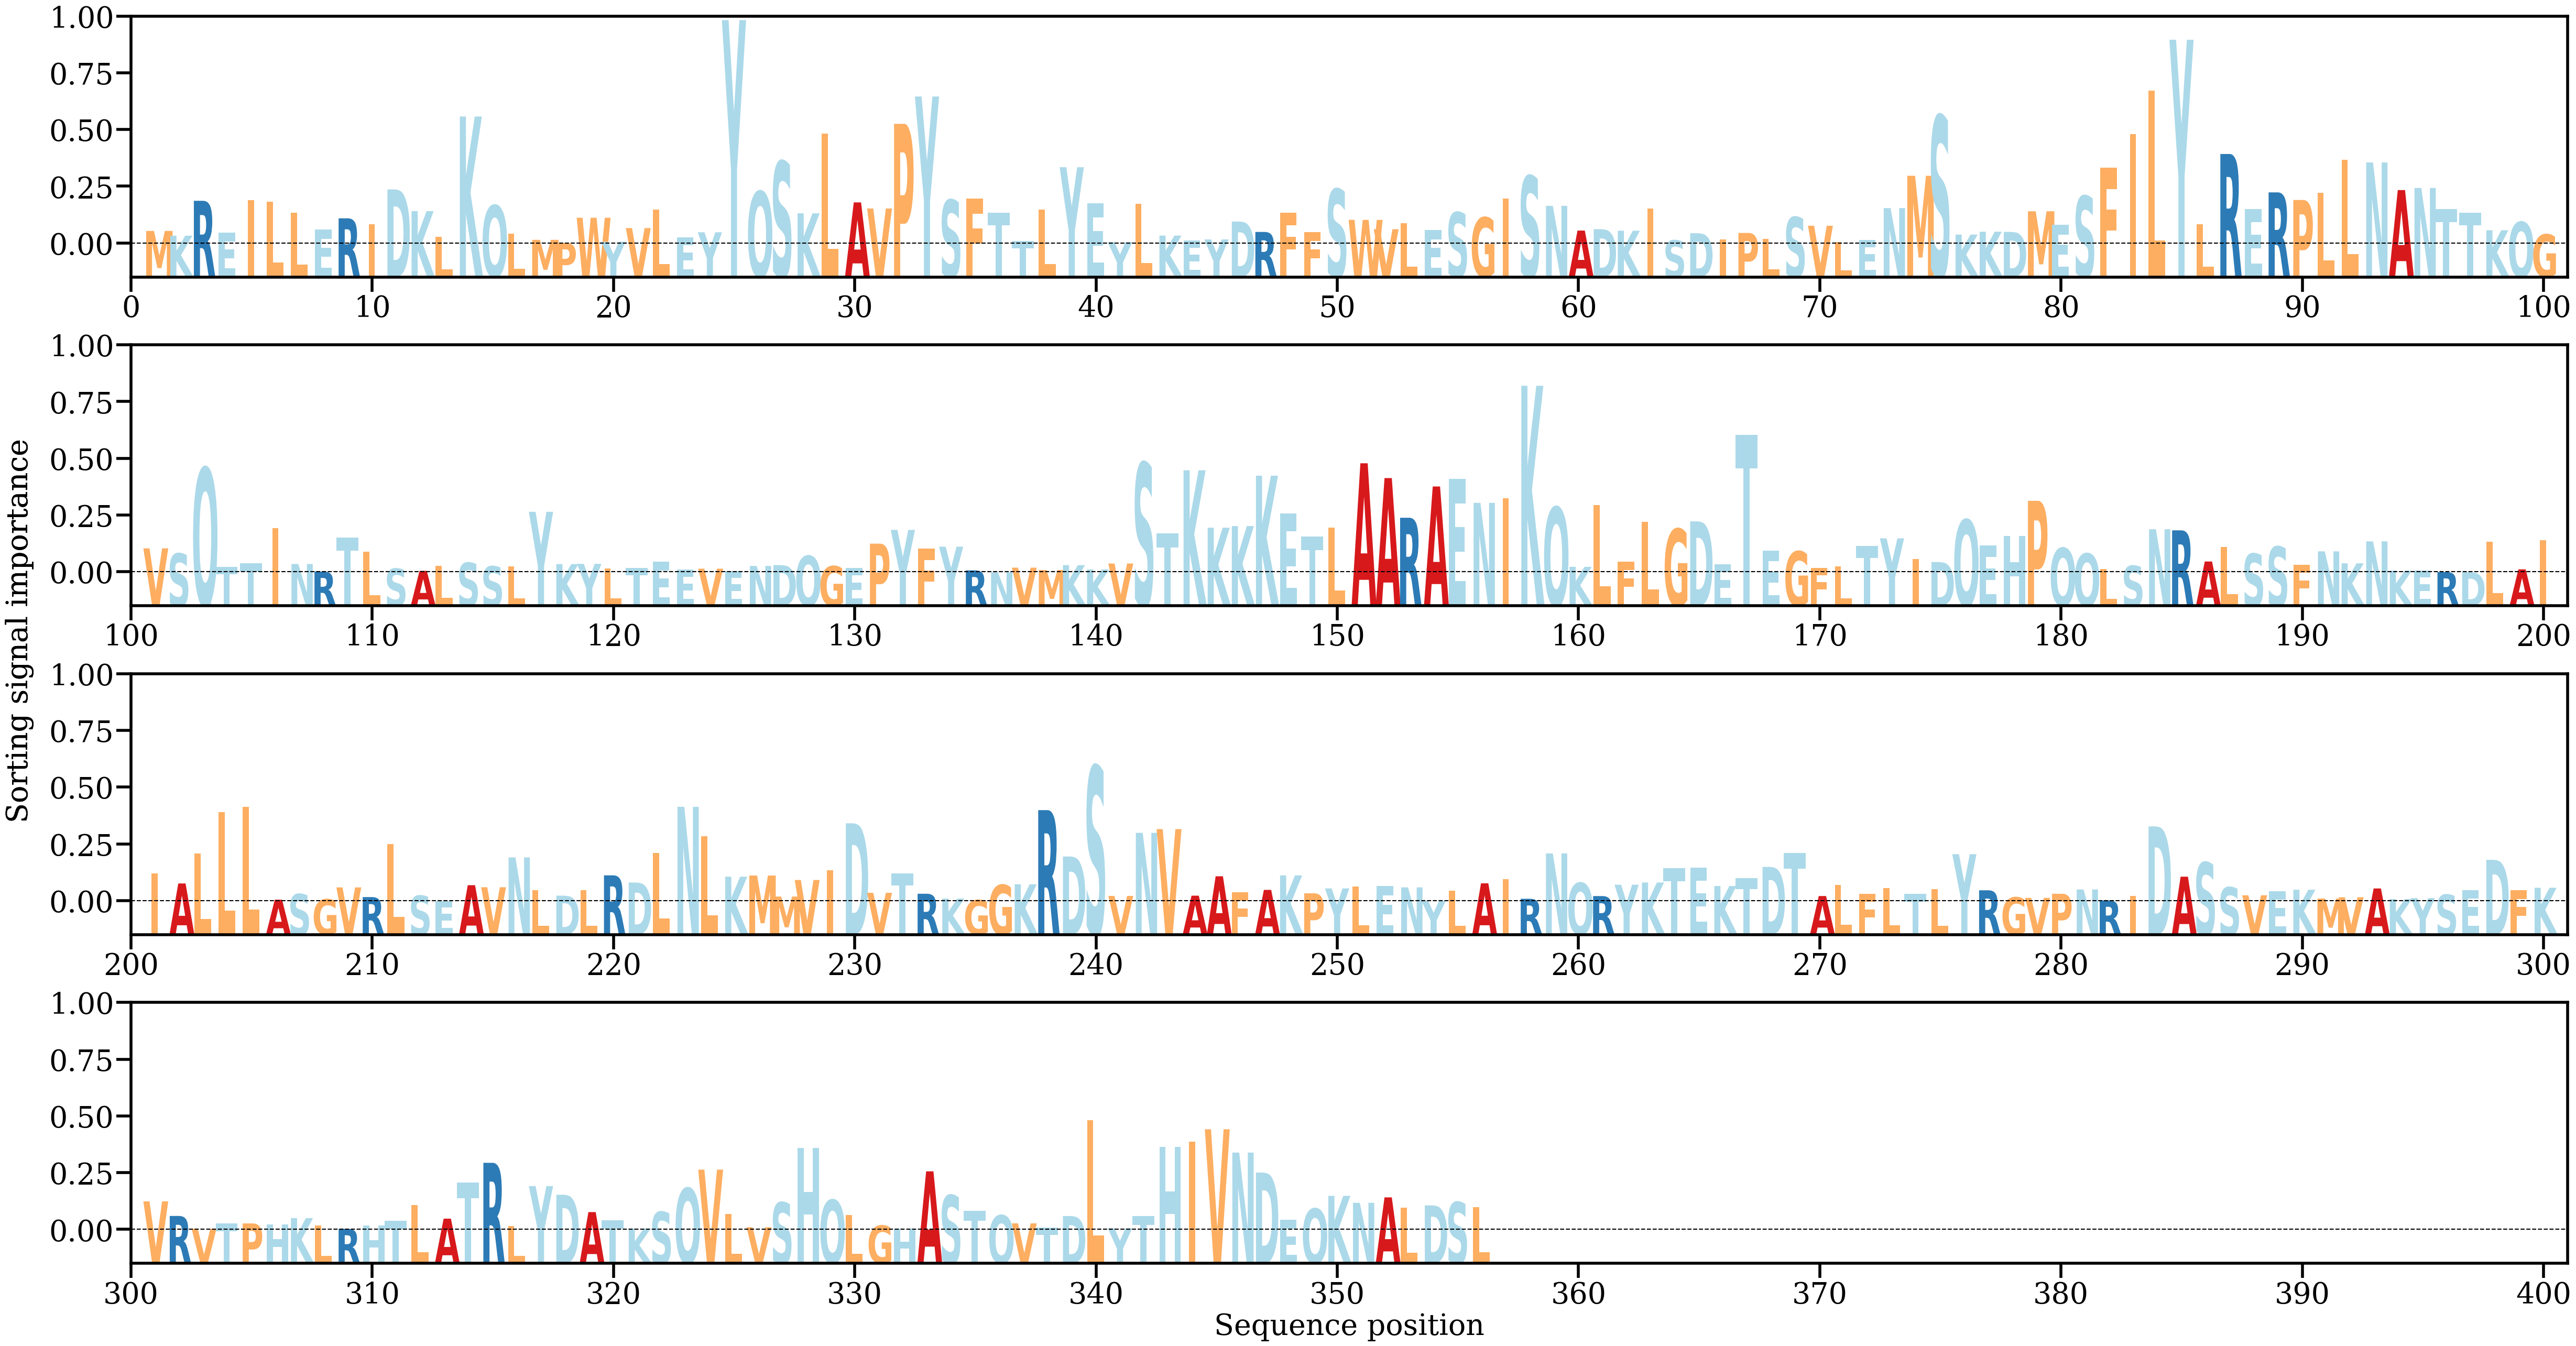

Values plotted in this chart, from the file beside it:
AA, Alpha
M, [0.00116958]
K, [0.00073652]
R, [0.00392141]
E, [0.00101128]
I, [0.00400081]
L, [0.00383673]
L, [0.00284925]
E, [0.00128702]
R, [0.00232046]
I, [0.00176224]
D, [0.0049609]
K, [0.00297689]
L, [0.00062576]
K, [0.01161668]
Q, [0.00349929]
L, [0.00090921]
M, [0.00035598]
P, [7.160473e-05]
W, [0.00237458]
Y, [0.00018044]
V, [0.00143081]
L, [0.00311189]
E, [0.0005864]
Y, [0.00104579]
Y, [0.02041933]
Q, [0.00477885]
S, [0.00752087]
K, [0.00278089]
L, [0.01004051]
A, [0.00377467]
V, [0.00321998]
P, [0.01094976]
Y, [0.01344692]
S, [0.00400045]
F, [0.00413857]
T, [0.00284924]
T, [0.00022682]
L, [0.00311122]
Y, [0.00698914]
E, [0.00371295]
Y, [0.0001404]
L, [0.00362332]
K, [0.00074258]
E, [0.00029849]
Y, [0.00039483]
D, [0.0020297]
R, [0.00107774]
F, [0.00285652]
F, [0.00104356]
S, [0.00498813]
W, [0.00218164]
V, [0.00132634]
L, [0.0018991]
E, [0.00123686]
S, [0.00286524]
G, [0.00239874]
I, [0.00412831]
S, [0.00618872]
N, [0.00346059]
A, [0.00120325]
... 296 more rows
